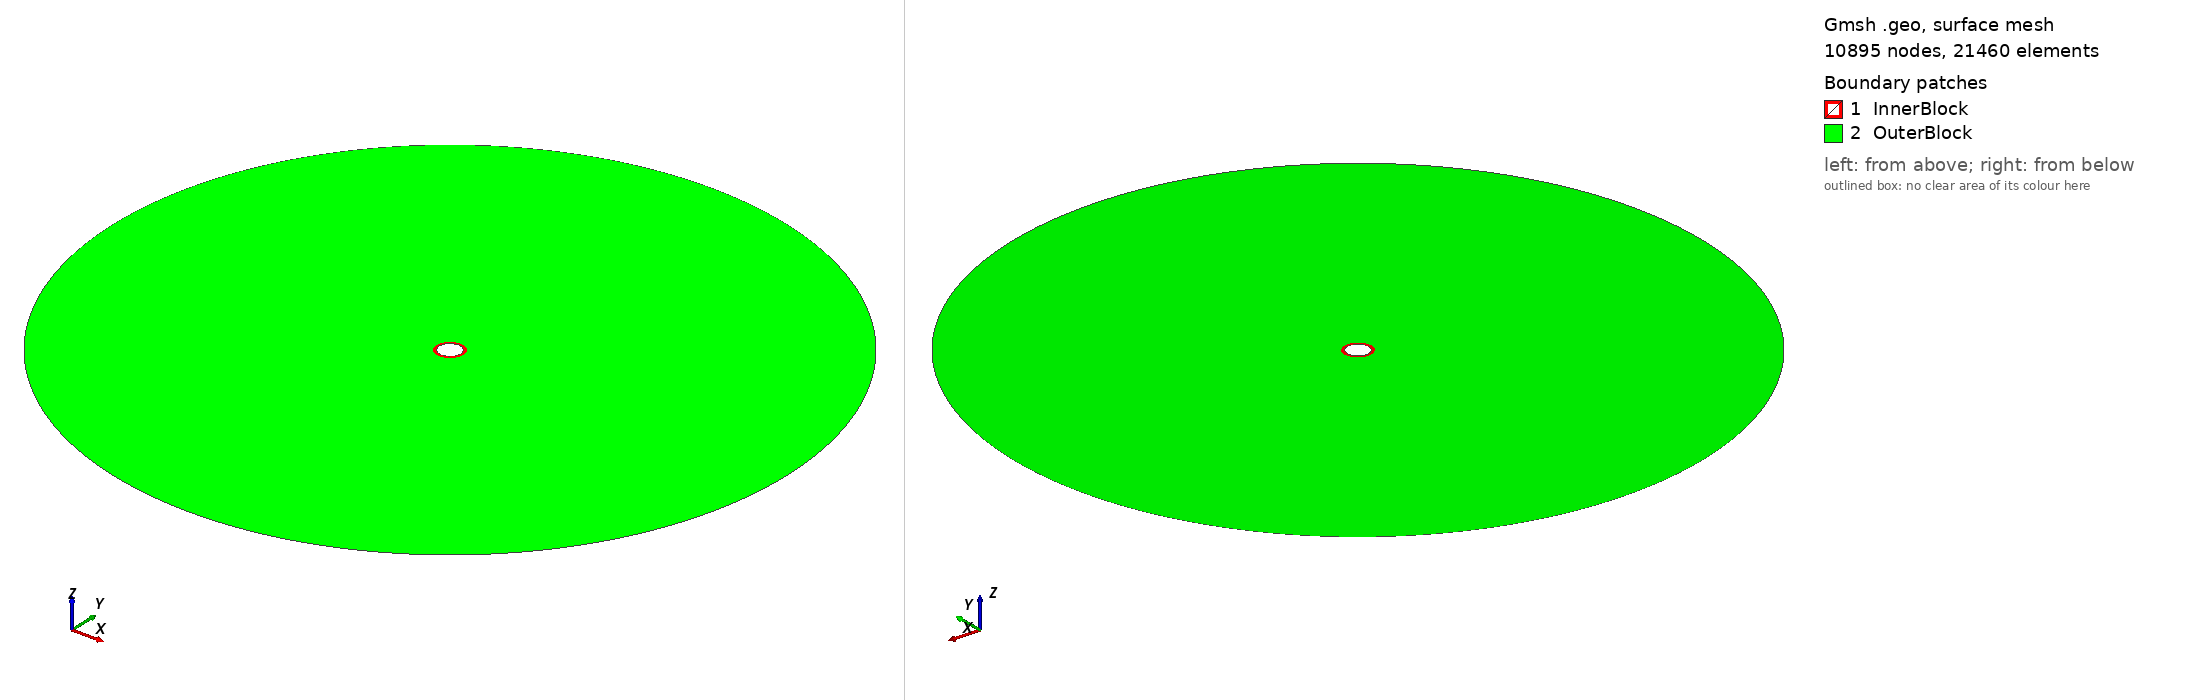

Gmsh geometry script, surface-meshed: 10895 nodes, 21460 surface elements. Boundary patches (legend numbers): 1 InnerBlock, 2 OuterBlock. Left view from above one corner, right view from below the opposite corner. Legend entries are the model's physical surfaces. The drawing asked Gmsh for element sizes between 1% and 20% of the model's largest extent; the script's own settings can give other sizes.

=== fieldscale_test1_2d_extend5x.geo (drawn) ===
// 2D ring with two annuli (no mesh inside the inner hole)
SetFactory("OpenCASCADE");

// Characteristic lengths
lc0 = 0.0001; // super-fine near hole
lc = 0.0001;  // fine transition
lc2 = 0.0005;  // coarse outer

radius_outer = 0.0625;
radius_refined = 0.0025;
radius_inner = 0.0020;

//---- Center point (for arc definitions + distance field) ----
Point(13) = {0.0, 0.0, 0.0, lc0};

//---- 1) Outer circle points & arcs ----
Point(1) = { radius_outer, 0.0, 0.0, lc2 };
Point(2) = { 0.0, radius_outer, 0.0, lc2 };
Point(3) = {-radius_outer, 0.0, 0.0, lc2 };
Point(4) = { 0.0, -radius_outer, 0.0, lc2 };

Circle(1) = {1, 13, 2};
Circle(2) = {2, 13, 3};
Circle(3) = {3, 13, 4};
Circle(4) = {4, 13, 1};

//---- 2) Refined‐zone circle (for splitting region) ----
Point(5) = { radius_refined, 0.0, 0.0, lc };
Point(6) = { 0.0, radius_refined, 0.0, lc };
Point(7) = {-radius_refined, 0.0, 0.0, lc };
Point(8) = { 0.0, -radius_refined, 0.0, lc };

Circle(5) = {5, 13, 6};
Circle(6) = {6, 13, 7};
Circle(7) = {7, 13, 8};
Circle(8) = {8, 13, 5};

//---- 3) Inner‐hole boundary (no mesh inside) ----
Point(9) = { radius_inner, 0.0, 0.0, lc0 };
Point(10) = { 0.0, radius_inner, 0.0, lc0 };
Point(11) = {-radius_inner, 0.0, 0.0, lc0 };
Point(12) = { 0.0, -radius_inner, 0.0, lc0 };

Circle(9) = {9, 13, 10};
Circle(10) = {10, 13, 11};
Circle(11) = {11, 13, 12};
Circle(12) = {12, 13, 9};

//---- 4) Line loops ----
Line Loop(100) = {1,2,3,4};   // outer loop
Line Loop(101) = {5,6,7,8};   // refined loop
Line Loop(102) = {9,10,11,12}; // inner-hole loop

//---- 5) Two annular surfaces ----
// 5.1 Inner annulus: radius_inner → radius_refined
Plane Surface(200) = {101, 102};
// 5.2 Outer annulus: radius_refined → radius_outer
Plane Surface(201) = {100, 101};

//---- 6) CORRECTED Mesh‐size fields ----
Field[1] = Distance;
Field[1].NodesList = {13};

// Field[2]: Outer region grading (radius_refined → radius_outer)
Field[2] = Threshold;
Field[2].IField = 1;
Field[2].LcMin = lc;           // size at radius_refined
Field[2].LcMax = lc2;          // size at radius_outer
Field[2].DistMin = radius_refined;
Field[2].DistMax = radius_outer;

// Field[3]: Inner region sizing (radius_inner → radius_refined)
// CORRECTED: LcMax should be lc, not lc2
Field[3] = Threshold;
Field[3].IField = 1;
Field[3].LcMin = lc0;          // size at radius_inner
Field[3].LcMax = lc2;           // size at radius_refined (CORRECTED)
Field[3].DistMin = radius_inner;
Field[3].DistMax = radius_refined;

// Field[4]: Take minimum of both fields
Field[4] = Min;
Field[4].FieldsList = {2,3};

Background Field = 4;

//---- 7) Physical groups ----
Physical Curve("OuterBoundary") = {1,2,3,4};
Physical Curve("RefinedBoundary")= {5,6,7,8};
Physical Curve("HoleBoundary") = {9,10,11,12};
Physical Surface("InnerBlock") = {200};
Physical Surface("OuterBlock") = {201};
